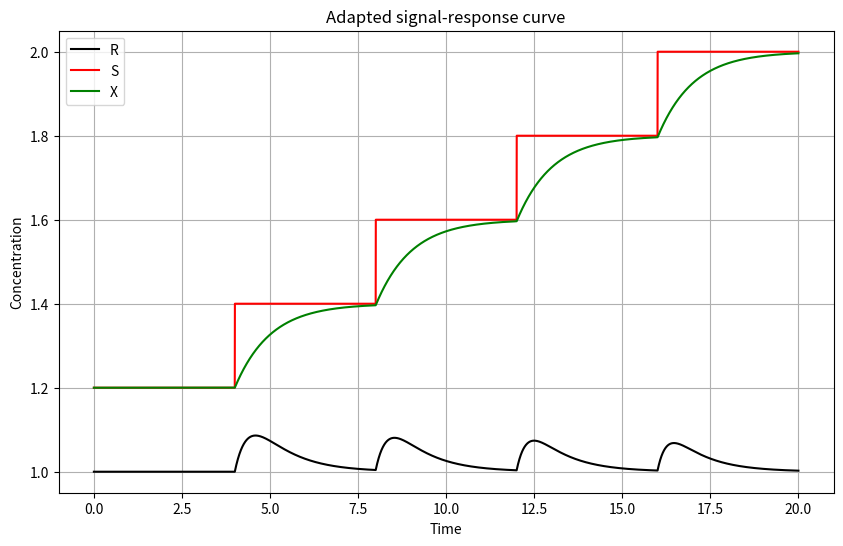

This chart was generated by the following Python code:
#!/usr/bin/env python3
# -*- coding: utf-8 -*-

import numpy as np
import matplotlib.pyplot as plt

# Parameters
k1 = 2
k2 = 2
k3 = 1
k4 = 1

# Step function for S
def S(t):
    if t < 4:
        return 1.2
    elif t < 8:
        return 1.4
    elif t < 12:
        return 1.6
    elif t < 16:
        return 1.8
    else:
        return 2

def euler_method(y0, t, dt):
    # y0 is a vector
    y = np.zeros((len(t), len(y0)))
    y[0] = y0
    for i in range(1, len(t)):
        R, X = y[i-1]
        St = S(t[i-1])
        dRdt = k1 * St - k2 * X * R
        dXdt = k3 * St - k4 * X
        y[i] = y[i-1] + dt * np.array([dRdt, dXdt])
    return y

# Initial conditions
R0 = 1
X0 = 1.2
y0 = [R0, X0]

# Time points
dt = 0.001
t = np.arange(0, 20, dt)
sol = euler_method(y0, t, dt)

# Plot results
plt.figure(figsize=(10, 6))
plt.plot(t, sol[:, 0], 'k', label='R')
plt.plot(t, [S(ti) for ti in t], 'r', label='S')
plt.plot(t, sol[:, 1], 'g', label='X')
plt.xlabel('Time')
plt.ylabel('Concentration')
plt.legend()
plt.title('Adapted signal-response curve')
plt.grid(True)
plt.show()
